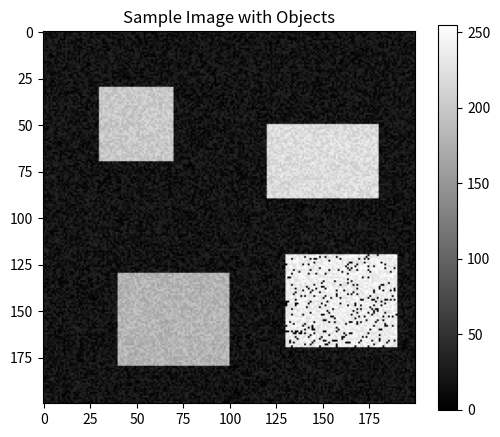
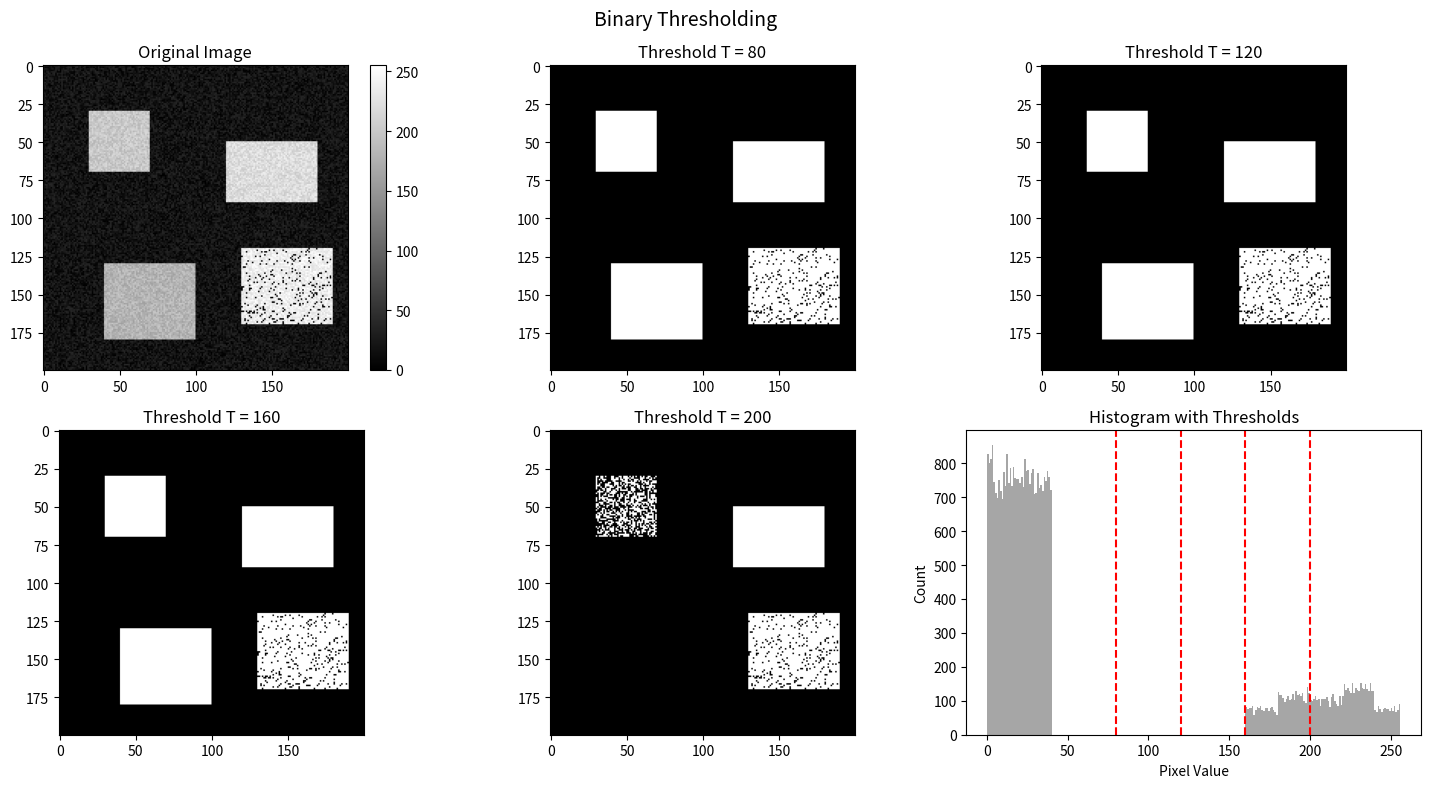
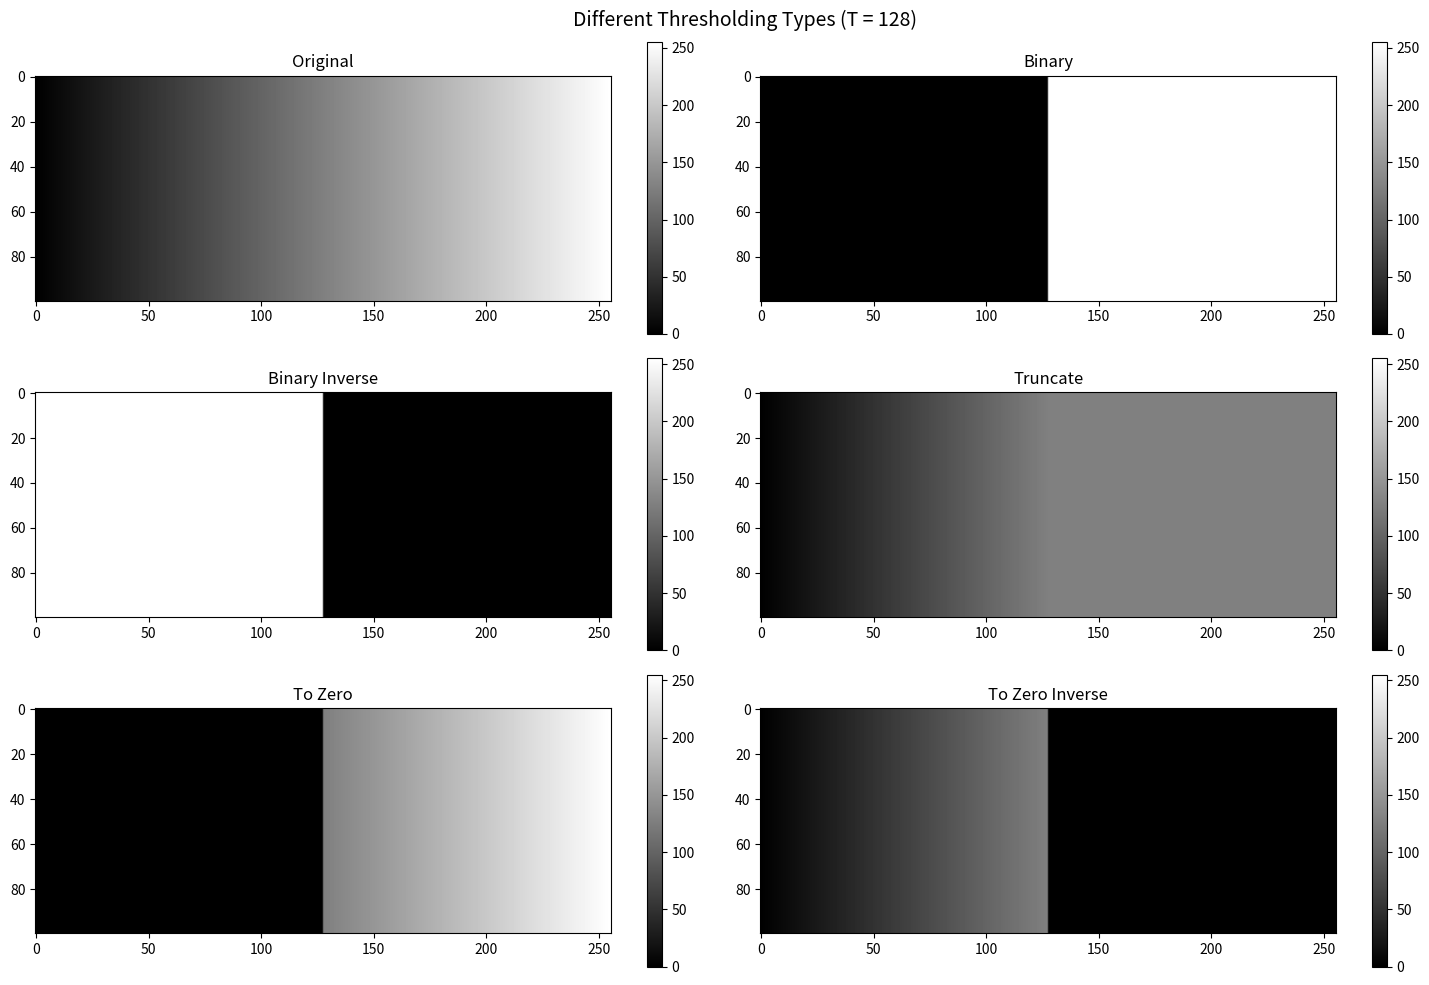
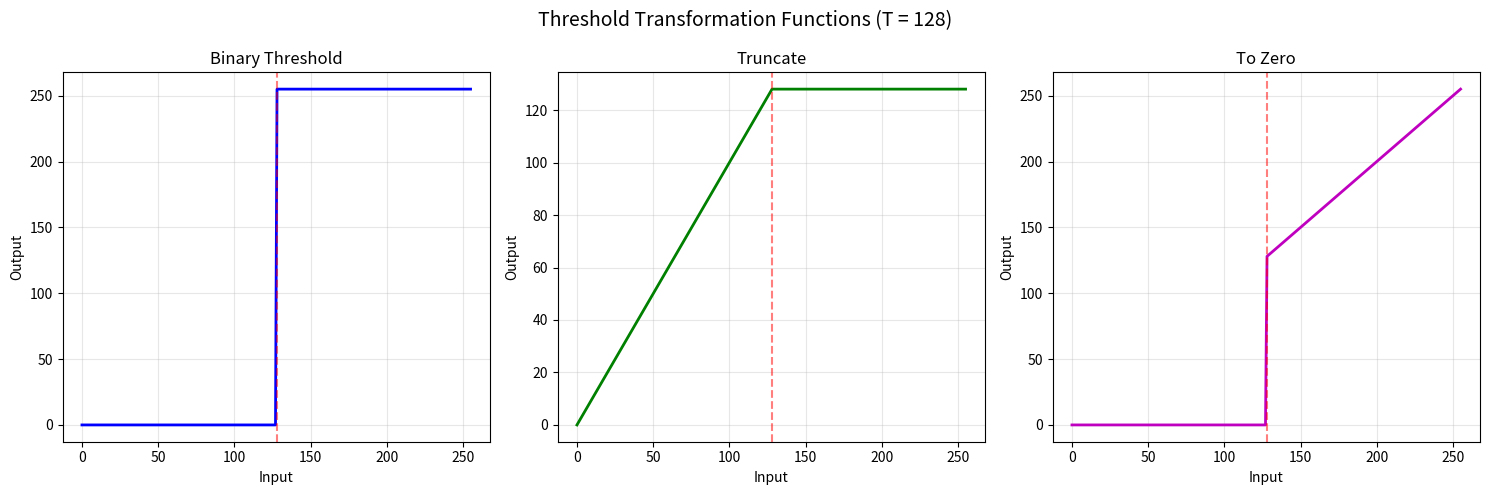
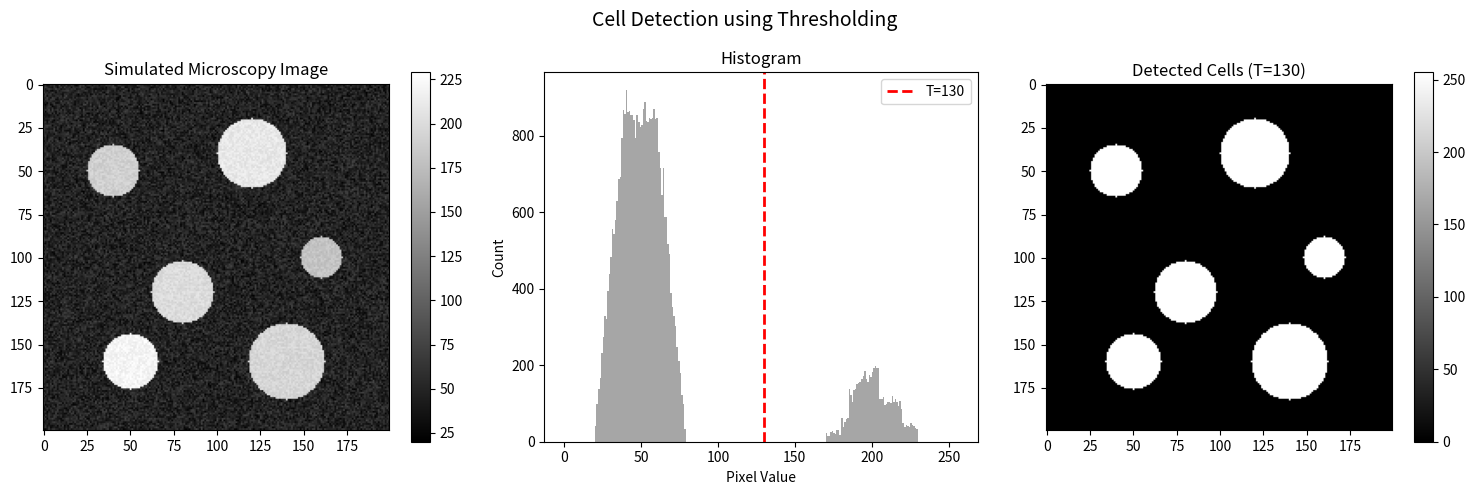

Generate these figures, in order, with matplotlib:
import numpy as np
import matplotlib.pyplot as plt

# Create a sample image with objects
np.random.seed(42)
image = np.zeros((200, 200), dtype=np.uint8)

# Add some "objects" (bright regions)
image[30:70, 30:70] = 180      # Square
image[50:90, 120:180] = 200    # Rectangle
image[130:180, 40:100] = 160   # Another rectangle
image[120:170, 130:190] = 220  # Bright square

# Add noise
image = image + np.random.randint(0, 40, (200, 200), dtype=np.uint8)

plt.figure(figsize=(6, 5))
plt.imshow(image, cmap='gray', vmin=0, vmax=255)
plt.title('Sample Image with Objects')
plt.colorbar()
plt.show()

def threshold_binary(image, thresh):
    """
    Apply binary thresholding.
    Pixels >= thresh become 255, otherwise 0.
    """
    result = np.zeros_like(image)
    result[image >= thresh] = 255
    return result

def threshold_binary_inv(image, thresh):
    """
    Apply inverse binary thresholding.
    Pixels >= thresh become 0, otherwise 255.
    """
    result = np.ones_like(image) * 255
    result[image >= thresh] = 0
    return result

# Apply thresholding with different values
thresholds = [80, 120, 160, 200]

plt.figure(figsize=(15, 8))

plt.subplot(2, 3, 1)
plt.imshow(image, cmap='gray', vmin=0, vmax=255)
plt.title('Original Image')
plt.colorbar()

for i, T in enumerate(thresholds):
    plt.subplot(2, 3, i+2)
    binary = threshold_binary(image, T)
    plt.imshow(binary, cmap='gray', vmin=0, vmax=255)
    plt.title(f'Threshold T = {T}')

plt.subplot(2, 3, 6)
plt.hist(image.ravel(), bins=256, range=(0, 256), color='gray', alpha=0.7)
for T in thresholds:
    plt.axvline(x=T, color='r', linestyle='--')
plt.xlabel('Pixel Value')
plt.ylabel('Count')
plt.title('Histogram with Thresholds')

plt.suptitle('Binary Thresholding', fontsize=14)
plt.tight_layout()
plt.show()

def threshold_trunc(image, thresh):
    """Truncate: values above thresh become thresh."""
    result = image.copy()
    result[result > thresh] = thresh
    return result

def threshold_tozero(image, thresh):
    """To-zero: values below thresh become 0."""
    result = image.copy()
    result[result < thresh] = 0
    return result

def threshold_tozero_inv(image, thresh):
    """To-zero inverse: values above thresh become 0."""
    result = image.copy()
    result[result >= thresh] = 0
    return result

T = 128

# Create gradient for demonstration
gradient = np.tile(np.linspace(0, 255, 256), (100, 1)).astype(np.uint8)

results = {
    'Original': gradient,
    'Binary': threshold_binary(gradient, T),
    'Binary Inverse': threshold_binary_inv(gradient, T),
    'Truncate': threshold_trunc(gradient, T),
    'To Zero': threshold_tozero(gradient, T),
    'To Zero Inverse': threshold_tozero_inv(gradient, T)
}

plt.figure(figsize=(15, 10))

for i, (name, img) in enumerate(results.items()):
    plt.subplot(3, 2, i+1)
    plt.imshow(img, cmap='gray', vmin=0, vmax=255)
    plt.title(name)
    plt.colorbar()

plt.suptitle(f'Different Thresholding Types (T = {T})', fontsize=14)
plt.tight_layout()
plt.show()

x = np.arange(0, 256)
T = 128

plt.figure(figsize=(15, 5))

# Binary
plt.subplot(1, 3, 1)
y_binary = np.where(x >= T, 255, 0)
plt.plot(x, y_binary, 'b-', linewidth=2)
plt.axvline(x=T, color='r', linestyle='--', alpha=0.5)
plt.xlabel('Input')
plt.ylabel('Output')
plt.title('Binary Threshold')
plt.grid(True, alpha=0.3)

# Truncate
plt.subplot(1, 3, 2)
y_trunc = np.where(x > T, T, x)
plt.plot(x, y_trunc, 'g-', linewidth=2)
plt.axvline(x=T, color='r', linestyle='--', alpha=0.5)
plt.xlabel('Input')
plt.ylabel('Output')
plt.title('Truncate')
plt.grid(True, alpha=0.3)

# To Zero
plt.subplot(1, 3, 3)
y_tozero = np.where(x < T, 0, x)
plt.plot(x, y_tozero, 'm-', linewidth=2)
plt.axvline(x=T, color='r', linestyle='--', alpha=0.5)
plt.xlabel('Input')
plt.ylabel('Output')
plt.title('To Zero')
plt.grid(True, alpha=0.3)

plt.suptitle(f'Threshold Transformation Functions (T = {T})', fontsize=14)
plt.tight_layout()
plt.show()

# Simulate a microscopy image with cells
np.random.seed(123)
cell_image = np.random.randint(20, 60, (200, 200), dtype=np.uint8)

def add_cell(image, cx, cy, radius, intensity):
    """Add a circular cell to the image."""
    y, x = np.ogrid[:image.shape[0], :image.shape[1]]
    mask = (x - cx)**2 + (y - cy)**2 <= radius**2
    image[mask] = intensity

# Add several cells
cells = [(40, 50, 15, 180), (120, 40, 20, 200), (80, 120, 18, 190),
         (160, 100, 12, 170), (50, 160, 16, 210), (140, 160, 22, 185)]

for cx, cy, r, intensity in cells:
    add_cell(cell_image, cx, cy, r, intensity)

# Add some noise
cell_image = cell_image + np.random.randint(0, 20, (200, 200), dtype=np.uint8)
cell_image = np.clip(cell_image, 0, 255).astype(np.uint8)

# Apply thresholding to detect cells
T_cells = 130
detected_cells = threshold_binary(cell_image, T_cells)

plt.figure(figsize=(15, 5))

plt.subplot(1, 3, 1)
plt.imshow(cell_image, cmap='gray')
plt.title('Simulated Microscopy Image')
plt.colorbar()

plt.subplot(1, 3, 2)
plt.hist(cell_image.ravel(), bins=256, range=(0, 256), color='gray', alpha=0.7)
plt.axvline(x=T_cells, color='r', linestyle='--', linewidth=2, label=f'T={T_cells}')
plt.xlabel('Pixel Value')
plt.ylabel('Count')
plt.title('Histogram')
plt.legend()

plt.subplot(1, 3, 3)
plt.imshow(detected_cells, cmap='gray')
plt.title(f'Detected Cells (T={T_cells})')
plt.colorbar()

plt.suptitle('Cell Detection using Thresholding', fontsize=14)
plt.tight_layout()
plt.show()